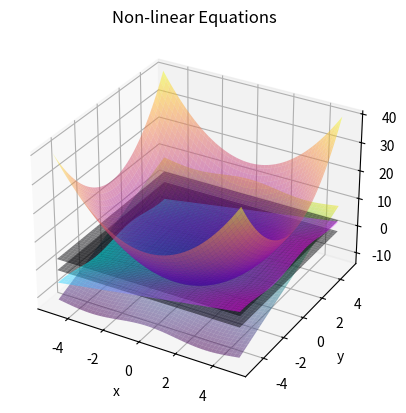

The matplotlib source for this figure:
import numpy as np
from scipy.optimize import fsolve
import matplotlib.pyplot as plt
from mpl_toolkits.mplot3d import Axes3D

# Define the non-linear equations
def equations(x):
    eq1 = x[0] + np.sin(x[1]) - 1.5
    eq2 = 2 * x[1] + np.cos(x[0]) - 2
    eq3 = x[2]**2 - 4 * x[3] + 3 * x[4]**3 - 1
    eq4 = np.exp(x[3]) + x[4] - x[2]**3 + 2
    eq5 = x[0]**2 + x[1]**2 + x[2]**2 + x[3]**2 + x[4]**2 - 10

    return [eq1, eq2, np.ones_like(x[0])*eq3, np.ones_like(x[0])*eq4, np.ones_like(x[0])*eq5]

# Initial guess
x0 = np.array([1, 1, 1, 1, 1])

# Solve the equations using fsolve
x = fsolve(equations, x0)

# Print the solutions
print("The solutions are: ")
print("x1 = ", x[0])
print("x2 = ", x[1])
print("x3 = ", x[2])
print("x4 = ", x[3])
print("x5 = ", x[4])

# Create a 3D plot
fig = plt.figure()
ax = fig.add_subplot(111, projection='3d')

# Create arrays for x, y, and z values
x_vals = np.linspace(-5, 5, 100)
y_vals = np.linspace(-5, 5, 100)
x_vals, y_vals = np.meshgrid(x_vals, y_vals)
z_vals1, z_vals2, z_vals3, z_vals4, z_vals5 = equations([x_vals, y_vals, 0, 0, 0])

# Plot each equation on the same plot
ax.plot_surface(x_vals, y_vals, z_vals1, alpha=0.5, cmap='cool')
ax.plot_surface(x_vals, y_vals, z_vals2, alpha=0.5, cmap='viridis')
ax.plot_surface(x_vals, y_vals, z_vals3, alpha=0.5, cmap='magma')
ax.plot_surface(x_vals, y_vals, z_vals4, alpha=0.5, cmap='inferno')
ax.plot_surface(x_vals, y_vals, z_vals5, alpha=0.5, cmap='plasma')

# Set the axis labels and title
ax.set_xlabel('x')
ax.set_ylabel('y')
ax.set_zlabel('z')
ax.set_title('Non-linear Equations')

# Show the plot
plt.show()